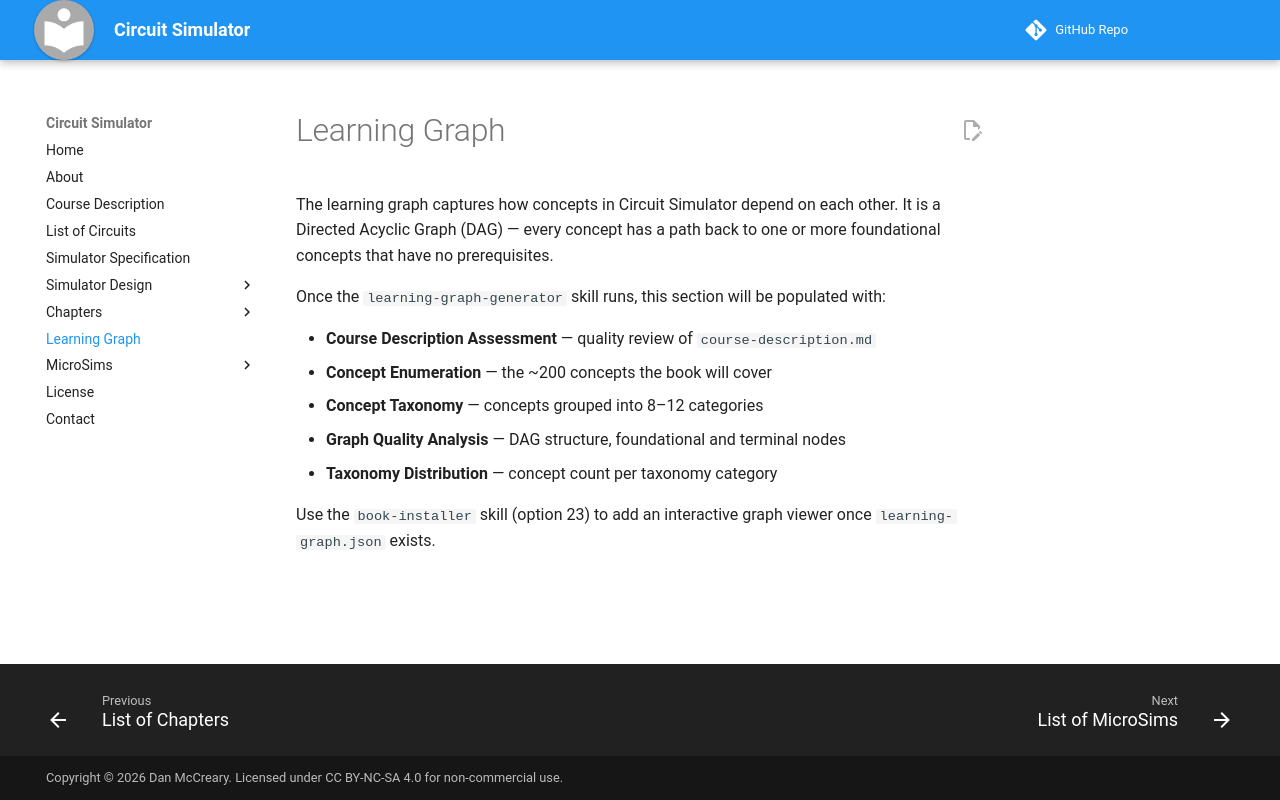

repository: dmccreary/circuit-simulator · page: learning-graph/index.html · generator: mkdocs

# Learning Graph

The learning graph captures how concepts in Circuit Simulator depend on each
other. It is a Directed Acyclic Graph (DAG) — every concept has a path back to
one or more foundational concepts that have no prerequisites.

Once the `learning-graph-generator` skill runs, this section will be populated
with:

- **Course Description Assessment** — quality review of `course-description.md`
- **Concept Enumeration** — the ~200 concepts the book will cover
- **Concept Taxonomy** — concepts grouped into 8–12 categories
- **Graph Quality Analysis** — DAG structure, foundational and terminal nodes
- **Taxonomy Distribution** — concept count per taxonomy category

Use the `book-installer` skill (option 23) to add an interactive graph viewer
once `learning-graph.json` exists.
